Run: headless pygame with SDL's dummy video driver; simulated clock (each Clock.tick advances the game by its frame time, no real sleeping); random seed 0; keys injected as events and as key.get_pressed() state; no mouse input.
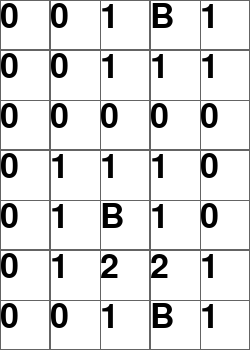
Frame 1 of 4 · flips 1–60 · no input
Frame 2 of 4 · flips 61–180 · tapped SPACE, RETURN · held RIGHT (→), D · screen unchanged from frame 1, image omitted
Frame 3 of 4 · flips 181–300 · held DOWN (↓), S · screen unchanged from frame 2, image omitted
Frame 4 of 4 · flips 301–420 · held LEFT (←), A, UP (↑), W · screen unchanged from frame 3, image omitted

The pygame program that drew these frames:

import pygame
from random import randint
    
class Board:
    def __init__(self, width, height, number):
        self.width = width
        self.height = height
        self.number = number
        self.board = [[0] * height for _ in range(width)]
        self.scale = 50 
        
        non_repeatible_coords = []
        while len(non_repeatible_coords) != self.number:
            coord = (randint(0, self.width - 1), randint(0, self.height - 1))
            if coord not in non_repeatible_coords:
                non_repeatible_coords.append(coord)
            
        for bomb in non_repeatible_coords:
            x, y = bomb
            self.board[x][y] = 'B'
                
        for i in range(self.width):
            for j in range(self.height):
                self.board[i][j] = self.check(i, j)
                
        print(self.board)
        self.left = 10
        self.top = 10
        self.cell_size = 30

    # настройка внешнего вида
    def set_view(self, left, top, cell_size):
        self.left = left
        self.top = top
        self.cell_size = cell_size

    def render(self, screen):
        scale = self.scale
        for i in range(self.width):
            for j in range(self.height):
                pygame.draw.rect(screen, (100, 100, 100), (i * scale, j * scale, (i + 1) * scale, (j + 1) * scale), 1)

    def draw(self, screen, number, x, y):
        font = pygame.font.Font(None, 50)
        text = font.render(str(number), True, (0, 0, 0))
        screen.blit(text, (x * self.scale, y * self.scale))

    def check(self, x, y):
        arr = self.board
        count = 0
        if arr[x][y] != 'B':
            for i in range(3):
                for j in range(3):
                    checkX = (x - 1) + i
                    checkY = (y - 1) + j
                    if (0 <= checkX < self.width) and (0 <= checkY < self.height):
                        if arr[checkX][checkY] == 'B':
                            count += 1
            return count
        return 'B'

pygame.init()
board = Board(5, 7, 3)
size = width, height = board.width * board.scale, board.height * board.scale
screen = pygame.display.set_mode(size)
running = True
while running:
    for event in pygame.event.get():
        if event.type == pygame.QUIT:
            running = False
    screen.fill((255, 255, 255))
    board.render(screen)
    for i, el in enumerate(board.board):
        for j, el2 in enumerate(el):
            board.draw(screen, str(el2), i, j)
    pygame.display.flip()
pygame.quit()
